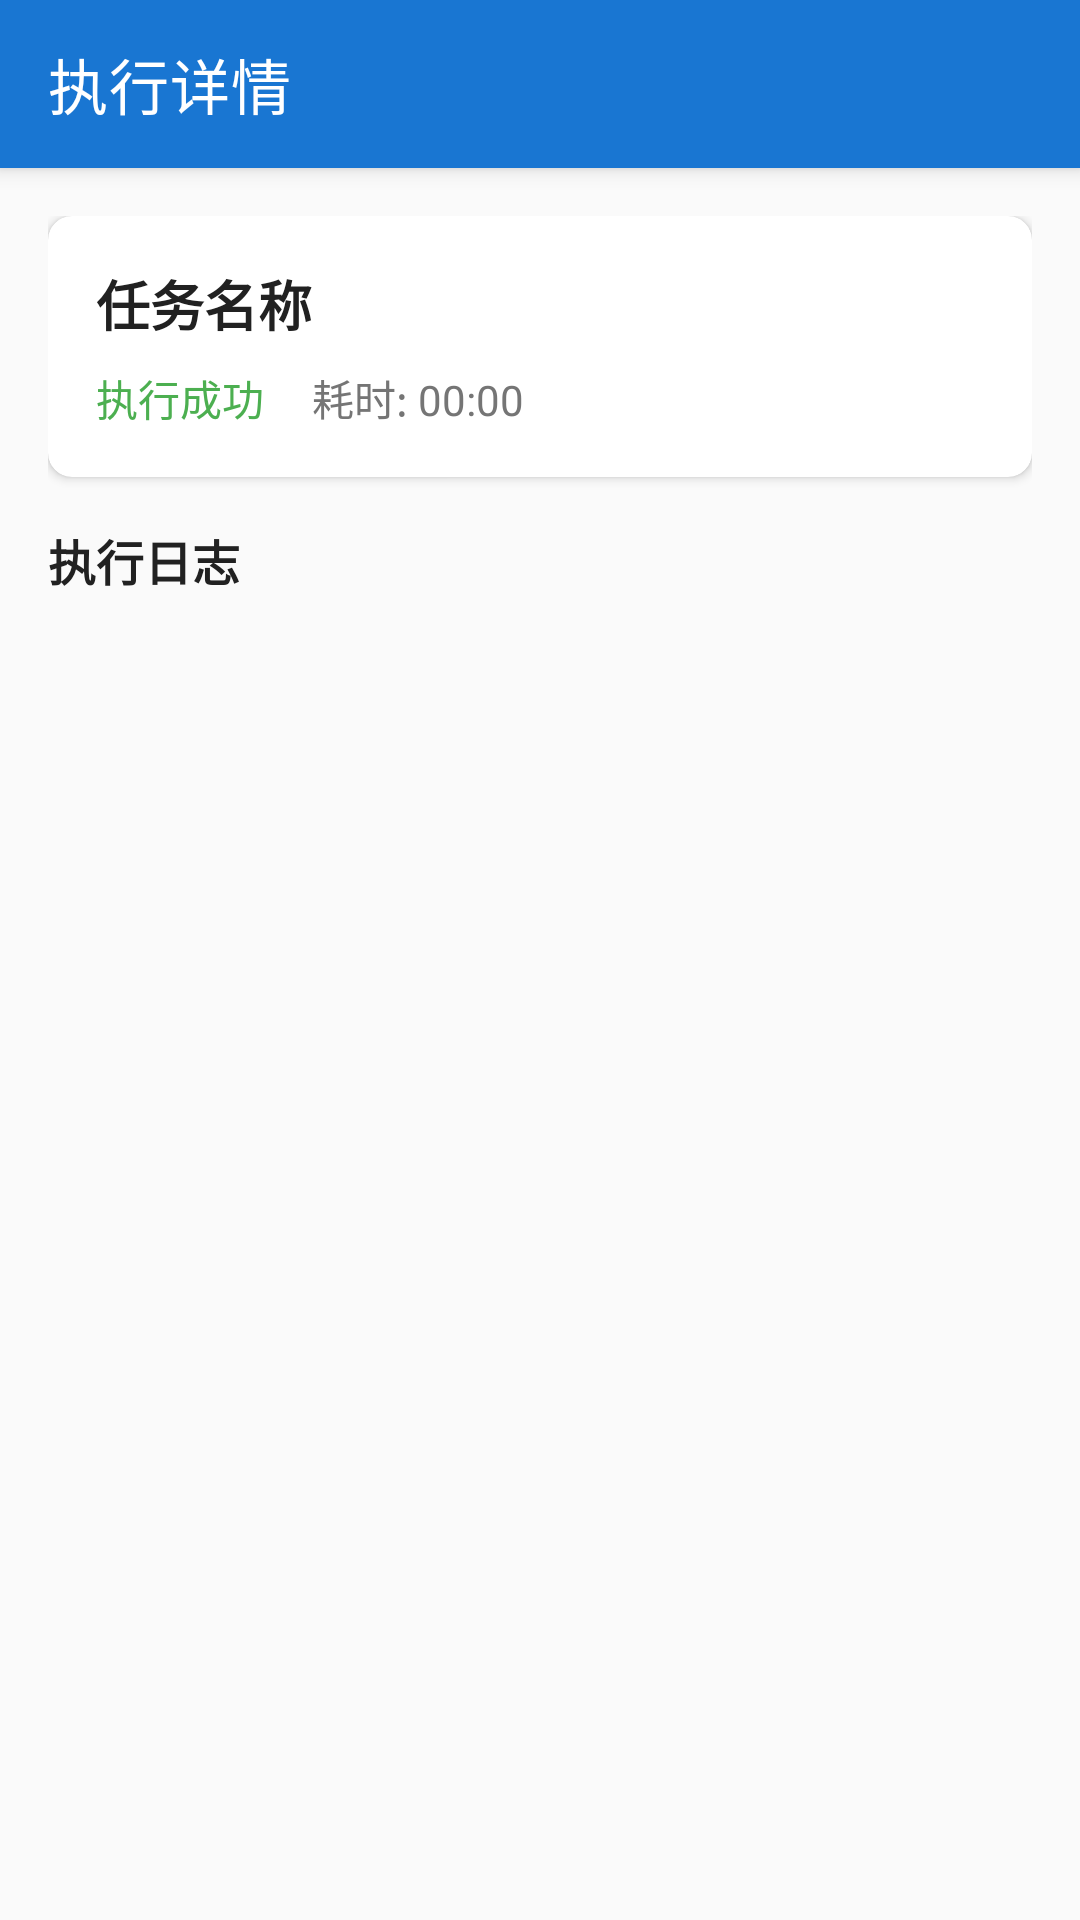

Here is an Android app screen rendered from its layout file. Give the layout XML and the strings, colors and styles it references.
<!-- AndroidManifest.xml: application theme Theme.AutoApp -->
<!-- res/layout/activity_log_detail.xml -->
<?xml version="1.0" encoding="utf-8"?>
<androidx.coordinatorlayout.widget.CoordinatorLayout 
    xmlns:android="http://schemas.android.com/apk/res/android"
    xmlns:app="http://schemas.android.com/apk/res-auto"
    xmlns:tools="http://schemas.android.com/tools"
    android:layout_width="match_parent"
    android:layout_height="match_parent"
    tools:context=".ui.log.LogDetailActivity">

    <com.google.android.material.appbar.AppBarLayout
        android:id="@+id/appBarLayout"
        android:layout_width="match_parent"
        android:layout_height="wrap_content">

        <com.google.android.material.appbar.MaterialToolbar
            android:id="@+id/toolbar"
            android:layout_width="match_parent"
            android:layout_height="?attr/actionBarSize"
            app:title="执行详情"
            app:titleTextColor="@color/white"
            android:background="@color/primary"
            app:navigationIconTint="@color/white"/>

    </com.google.android.material.appbar.AppBarLayout>

    <androidx.core.widget.NestedScrollView
        android:layout_width="match_parent"
        android:layout_height="match_parent"
        app:layout_behavior="@string/appbar_scrolling_view_behavior">

        <androidx.constraintlayout.widget.ConstraintLayout
            android:layout_width="match_parent"
            android:layout_height="wrap_content"
            android:padding="16dp">

            <androidx.cardview.widget.CardView
                android:id="@+id/cardInfo"
                android:layout_width="0dp"
                android:layout_height="wrap_content"
                app:cardCornerRadius="8dp"
                app:cardElevation="2dp"
                app:layout_constraintTop_toTopOf="parent"
                app:layout_constraintStart_toStartOf="parent"
                app:layout_constraintEnd_toEndOf="parent">

                <androidx.constraintlayout.widget.ConstraintLayout
                    android:layout_width="match_parent"
                    android:layout_height="wrap_content"
                    android:padding="16dp">

                    <TextView
                        android:id="@+id/tvTaskName"
                        android:layout_width="0dp"
                        android:layout_height="wrap_content"
                        android:text="任务名称"
                        android:textSize="18sp"
                        android:textStyle="bold"
                        android:textColor="@color/text_primary"
                        app:layout_constraintTop_toTopOf="parent"
                        app:layout_constraintStart_toStartOf="parent"
                        app:layout_constraintEnd_toEndOf="parent"/>

                    <TextView
                        android:id="@+id/tvStatus"
                        android:layout_width="wrap_content"
                        android:layout_height="wrap_content"
                        android:text="执行成功"
                        android:textSize="14sp"
                        android:textColor="@color/success"
                        android:layout_marginTop="8dp"
                        app:layout_constraintTop_toBottomOf="@id/tvTaskName"
                        app:layout_constraintStart_toStartOf="parent"/>

                    <TextView
                        android:id="@+id/tvDuration"
                        android:layout_width="wrap_content"
                        android:layout_height="wrap_content"
                        android:text="耗时: 00:00"
                        android:textSize="14sp"
                        android:textColor="@color/text_secondary"
                        android:layout_marginTop="8dp"
                        android:layout_marginStart="16dp"
                        app:layout_constraintTop_toBottomOf="@id/tvTaskName"
                        app:layout_constraintStart_toEndOf="@id/tvStatus"/>

                </androidx.constraintlayout.widget.ConstraintLayout>

            </androidx.cardview.widget.CardView>

            <TextView
                android:id="@+id/tvLogsLabel"
                android:layout_width="wrap_content"
                android:layout_height="wrap_content"
                android:text="执行日志"
                android:textSize="16sp"
                android:textStyle="bold"
                android:textColor="@color/text_primary"
                android:layout_marginTop="16dp"
                app:layout_constraintTop_toBottomOf="@id/cardInfo"
                app:layout_constraintStart_toStartOf="parent"/>

            <androidx.recyclerview.widget.RecyclerView
                android:id="@+id/rvLogs"
                android:layout_width="0dp"
                android:layout_height="wrap_content"
                android:layout_marginTop="8dp"
                android:nestedScrollingEnabled="false"
                app:layout_constraintTop_toBottomOf="@id/tvLogsLabel"
                app:layout_constraintStart_toStartOf="parent"
                app:layout_constraintEnd_toEndOf="parent"
                app:layout_constraintBottom_toBottomOf="parent"/>

        </androidx.constraintlayout.widget.ConstraintLayout>

    </androidx.core.widget.NestedScrollView>

</androidx.coordinatorlayout.widget.CoordinatorLayout>
<!-- resources referenced by this layout -->
<resources>
  <color name="primary">#1976D2</color>
  <color name="success">#4CAF50</color>
  <color name="text_primary">#212121</color>
  <color name="text_secondary">#757575</color>
  <color name="white">#FFFFFF</color>
  <style name="Theme.AutoApp" parent="Theme.MaterialComponents.Light.NoActionBar">
          <item name="colorPrimary">@color/primary</item>
          <item name="colorPrimaryDark">@color/primary_dark</item>
          <item name="colorAccent">@color/accent</item>
          <item name="android:statusBarColor">@color/primary_dark</item>
          <item name="android:navigationBarColor">@color/black</item>
          <item name="android:windowBackground">@color/background</item>
      </style>
  <color name="primary_dark">#1565C0</color>
  <color name="accent">#FF5722</color>
  <color name="black">#000000</color>
  <color name="background">#FAFAFA</color>
</resources>
